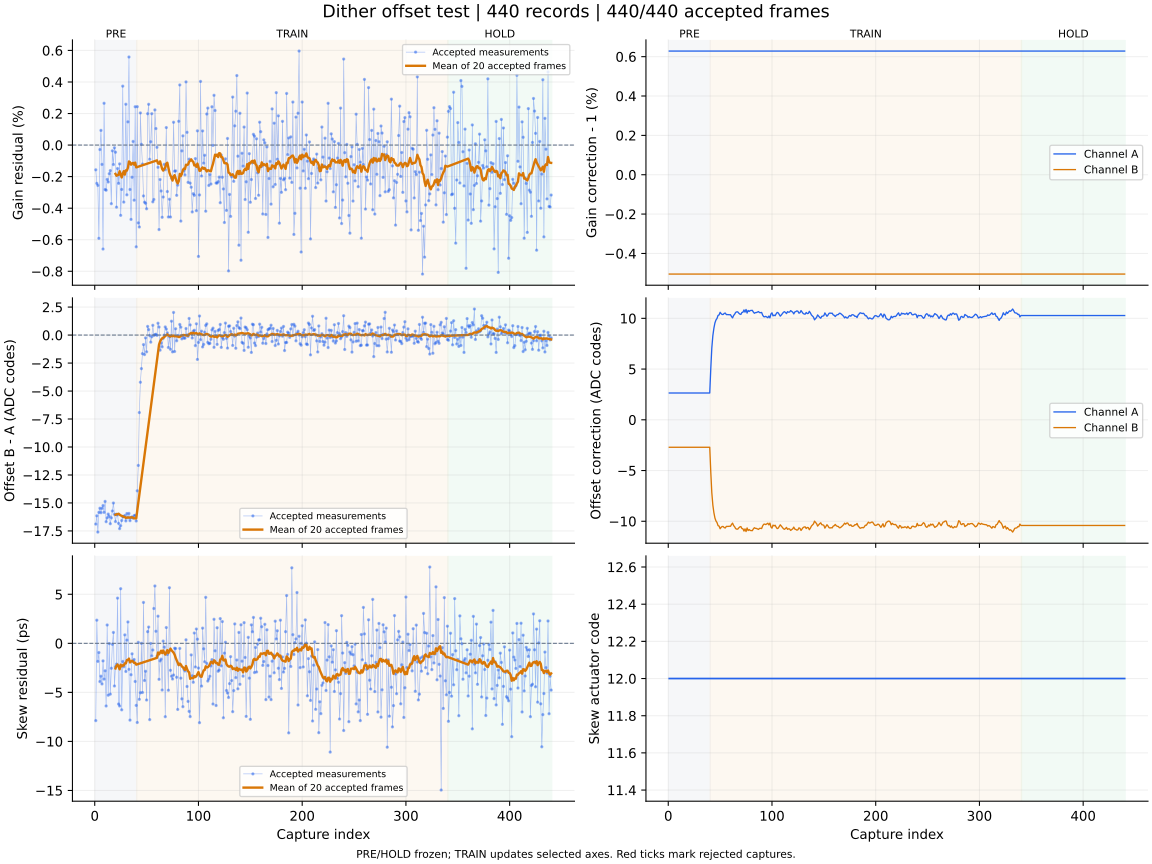

The data file committed next to this chart (first rows):
capture, iteration, status, gain_error_ppm, offset_error_codes, skew_error_ps, gain_corr_a, gain_corr_b, offset_a_codes, offset_b_codes, actuator_code, skew_action, skew_step_codes, batch_used, batch_frames, batch_skew_ps, clipped_samples, n0, rotation, alignment_margin, phase, attempt
1, 700, ok, -1567, -16.89, -7.88, 1.006, 0.995, 2.643, -2.705, 12, none, 0, 0, 0, , 0, -1, 0, 909.1, pre, 0
2, 701, ok, -2428, -16.15, 2.36, 1.006, 0.995, 2.643, -2.705, 12, none, 0, 0, 0, , 0, -1, 0, 922.9, pre, 1
3, 702, ok, -2556, -17.6, -1.84, 1.006, 0.995, 2.643, -2.705, 12, none, 0, 0, 0, , 0, -1, 0, 993.8, pre, 2
4, 703, ok, -5911, -15.84, -0.94, 1.006, 0.995, 2.643, -2.705, 12, none, 0, 0, 0, , 0, -1, 0, 1003, pre, 3
5, 704, ok, -283.0, -15.47, -3.9, 1.006, 0.995, 2.643, -2.705, 12, none, 0, 0, 0, , 0, -1, 0, 1192, pre, 4
6, 705, ok, 931.0, -15.87, -3.35, 1.006, 0.995, 2.643, -2.705, 12, none, 0, 0, 0, , 0, -1, 0, 1161, pre, 5
7, 706, ok, -1225, -15.48, -4.14, 1.006, 0.995, 2.643, -2.705, 12, none, 0, 0, 0, , 0, -1, 0, 1070, pre, 6
8, 707, ok, -6591, -15.23, -1.79, 1.006, 0.995, 2.643, -2.705, 12, none, 0, 0, 0, , 0, -1, 0, 964.6, pre, 7
9, 708, ok, 2651, -15.84, -3.65, 1.006, 0.995, 2.643, -2.705, 12, none, 0, 0, 0, , 0, -1, 0, 1149, pre, 8
10, 709, ok, -2818, -14.86, -2.8, 1.006, 0.995, 2.643, -2.705, 12, none, 0, 0, 0, , 0, -1, 0, 985.1, pre, 9
11, 710, ok, -2862, -16.67, -6.39, 1.006, 0.995, 2.643, -2.705, 12, none, 0, 0, 0, , 0, -1, 0, 1127, pre, 10
12, 711, ok, -2173, -16.33, 1.87, 1.006, 0.995, 2.643, -2.705, 12, none, 0, 0, 0, , 0, -1, 0, 1049, pre, 11
13, 712, ok, -2340, -15.99, -5.29, 1.006, 0.995, 2.643, -2.705, 12, none, 0, 0, 0, , 0, -1, 0, 1136, pre, 12
14, 713, ok, -1814, -16.2, -0.03, 1.006, 0.995, 2.643, -2.705, 12, none, 0, 0, 0, , 0, -1, 0, 1097, pre, 13
15, 714, ok, -1619, -16.85, -5.18, 1.006, 0.995, 2.643, -2.705, 12, none, 0, 0, 0, , 0, -1, 0, 1143, pre, 14
16, 715, ok, -3715, -16.33, -2.54, 1.006, 0.995, 2.643, -2.705, 12, none, 0, 0, 0, , 0, -1, 0, 931.1, pre, 15
17, 716, ok, -365.0, -15.72, -0.1, 1.006, 0.995, 2.643, -2.705, 12, none, 0, 0, 0, , 0, -1, 0, 1192, pre, 16
18, 717, ok, -1233, -15.01, 1.11, 1.006, 0.995, 2.643, -2.705, 12, none, 0, 0, 0, , 0, -1, 0, 1042, pre, 17
19, 718, ok, -172.0, -16.01, -4.35, 1.006, 0.995, 2.643, -2.705, 12, none, 0, 0, 0, , 0, -1, 0, 937.3, pre, 18
20, 719, ok, -453.0, -16.66, -2.39, 1.006, 0.995, 2.643, -2.705, 12, measure-only, 0, 20, 20, -2.56, 0, -1, 0, 1115, pre, 19
21, 720, ok, -3936, -16, -2.12, 1.006, 0.995, 2.643, -2.705, 12, none, 0, 0, 0, , 0, -1, 0, 1066, pre, 20
22, 721, ok, -1488, -16.07, 4.61, 1.006, 0.995, 2.643, -2.705, 12, none, 0, 0, 0, , 0, -1, 0, 1055, pre, 21
23, 722, ok, -2424, -16.82, -6.19, 1.006, 0.995, 2.643, -2.705, 12, none, 0, 0, 0, , 0, -1, 0, 1139, pre, 22
24, 723, ok, -1192, -17.3, -6.39, 1.006, 0.995, 2.643, -2.705, 12, none, 0, 0, 0, , 0, -1, 0, 953.6, pre, 23
25, 724, ok, -4454, -17.03, 5.57, 1.006, 0.995, 2.643, -2.705, 12, none, 0, 0, 0, , 0, -1, 0, 1063, pre, 24
26, 725, ok, -2812, -16.57, -6.78, 1.006, 0.995, 2.643, -2.705, 12, none, 0, 0, 0, , 0, -1, 0, 1045, pre, 25
27, 726, ok, 3736, -16.23, -1.85, 1.006, 0.995, 2.643, -2.705, 12, none, 0, 0, 0, , 0, -1, 0, 986.3, pre, 26
28, 727, ok, -3615, -16.23, -2.39, 1.006, 0.995, 2.643, -2.705, 12, none, 0, 0, 0, , 0, -1, 0, 1188, pre, 27
29, 728, ok, -1704, -16.12, 0.86, 1.006, 0.995, 2.643, -2.705, 12, none, 0, 0, 0, , 0, -1, 0, 1111, pre, 28
30, 729, ok, 2588, -16.61, -2.87, 1.006, 0.995, 2.643, -2.705, 12, none, 0, 0, 0, , 0, -1, 0, 1054, pre, 29
31, 730, ok, -3154, -15.95, 0.33, 1.006, 0.995, 2.643, -2.705, 12, none, 0, 0, 0, , 0, -1, 0, 981.5, pre, 30
32, 731, ok, 1473, -16.33, 2.18, 1.006, 0.995, 2.643, -2.705, 12, none, 0, 0, 0, , 0, -1, 0, 1097, pre, 31
33, 732, ok, 5584, -15.94, -2.65, 1.006, 0.995, 2.643, -2.705, 12, none, 0, 0, 0, , 0, -1, 0, 1061, pre, 32
34, 733, ok, -2815, -16.58, -7.83, 1.006, 0.995, 2.643, -2.705, 12, none, 0, 0, 0, , 0, -1, 0, 930.8, pre, 33
35, 734, ok, -4712, -16.3, -3.2, 1.006, 0.995, 2.643, -2.705, 12, none, 0, 0, 0, , 0, -1, 0, 1118, pre, 34
36, 735, ok, -2039, -16.25, -1.07, 1.006, 0.995, 2.643, -2.705, 12, none, 0, 0, 0, , 0, -1, 0, 1185, pre, 35
37, 736, ok, 231.0, -16.36, -1.81, 1.006, 0.995, 2.643, -2.705, 12, none, 0, 0, 0, , 0, -1, 0, 1152, pre, 36
38, 737, ok, -3494, -16.14, -1.65, 1.006, 0.995, 2.643, -2.705, 12, none, 0, 0, 0, , 0, -1, 0, 1110, pre, 37
39, 738, ok, 2430, -16.1, -3.89, 1.006, 0.995, 2.643, -2.705, 12, none, 0, 0, 0, , 0, -1, 0, 1055, pre, 38
40, 739, ok, -6450, -16.61, -6.33, 1.006, 0.995, 2.643, -2.705, 12, measure-only, 0, 20, 20, -2.17, 0, -1, 0, 1144, pre, 39
41, 740, ok, 2435, -13.91, -8.07, 1.006, 0.995, 5.06, -5.156, 12, none, 0, 0, 0, , 0, -1, 0, 1053, train, 0
42, 741, ok, -4932, -11.65, 0.1, 1.006, 0.995, 7.09, -7.199, 12, none, 0, 0, 0, , 0, -1, 0, 955.9, train, 1
43, 742, ok, -5193, -6.922, -5.71, 1.006, 0.995, 8.297, -8.414, 12, none, 0, 0, 0, , 0, -1, 0, 1088, train, 2
44, 743, ok, 2038, -4.215, -5.04, 1.006, 0.995, 9.03, -9.156, 12, none, 0, 0, 0, , 0, -1, 0, 1104, train, 3
45, 744, ok, 47.0, -2.996, 0.0, 1.006, 0.995, 9.551, -9.683, 12, none, 0, 0, 0, , 0, -1, 0, 1100, train, 4
46, 745, ok, -1204, -1.66, -5.01, 1.006, 0.995, 9.839, -9.974, 12, none, 0, 0, 0, , 0, -1, 0, 1024, train, 5
47, 746, ok, -3224, -0.852, 4.17, 1.006, 0.995, 9.988, -10.12, 12, none, 0, 0, 0, , 0, -1, 0, 1088, train, 6
48, 747, ok, -3620, -1.741, -3.79, 1.006, 0.995, 10.29, -10.43, 12, none, 0, 0, 0, , 0, -1, 0, 1103, train, 7
49, 748, ok, -3688, -0.253, -2.85, 1.006, 0.995, 10.34, -10.47, 12, none, 0, 0, 0, , 0, -1, 0, 1009, train, 8
50, 749, ok, -4038, -1.495, -5.78, 1.006, 0.995, 10.6, -10.74, 12, none, 0, 0, 0, , 0, -1, 0, 1028, train, 9
51, 750, ok, 1989, 0.774, 1.19, 1.006, 0.995, 10.46, -10.6, 12, none, 0, 0, 0, , 0, -1, 0, 1067, train, 10
52, 751, ok, 2585, 0.487, 1.66, 1.006, 0.995, 10.38, -10.52, 12, none, 0, 0, 0, , 0, -1, 0, 1020, train, 11
53, 752, ok, -898.0, -0.039, -7.78, 1.006, 0.995, 10.38, -10.52, 12, none, 0, 0, 0, , 0, -1, 0, 1138, train, 12
54, 753, ok, 211.0, -0.632, -0.01, 1.006, 0.995, 10.49, -10.63, 12, none, 0, 0, 0, , 0, -1, 0, 1140, train, 13
55, 754, ok, 1989, -0.154, -1.28, 1.006, 0.995, 10.52, -10.66, 12, none, 0, 0, 0, , 0, -1, 0, 1174, train, 14
56, 755, ok, -3599, 0.874, -0.68, 1.006, 0.995, 10.37, -10.51, 12, none, 0, 0, 0, , 0, -1, 0, 1050, train, 15
57, 756, ok, -3450, -0.027, 3.55, 1.006, 0.995, 10.37, -10.51, 12, none, 0, 0, 0, , 0, -1, 0, 1096, train, 16
58, 757, ok, 2230, 0.035, 5.85, 1.006, 0.995, 10.37, -10.51, 12, none, 0, 0, 0, , 0, -1, 0, 1121, train, 17
59, 758, ok, 1047, 0.069, 1.23, 1.006, 0.995, 10.35, -10.49, 12, none, 0, 0, 0, , 0, -1, 0, 1064, train, 18
60, 759, ok, -142.0, -0.028, -1.33, 1.006, 0.995, 10.36, -10.5, 12, measure-only, 0, 20, 20, -1.48, 0, -1, 0, 1057, train, 19
... 380 more rows
